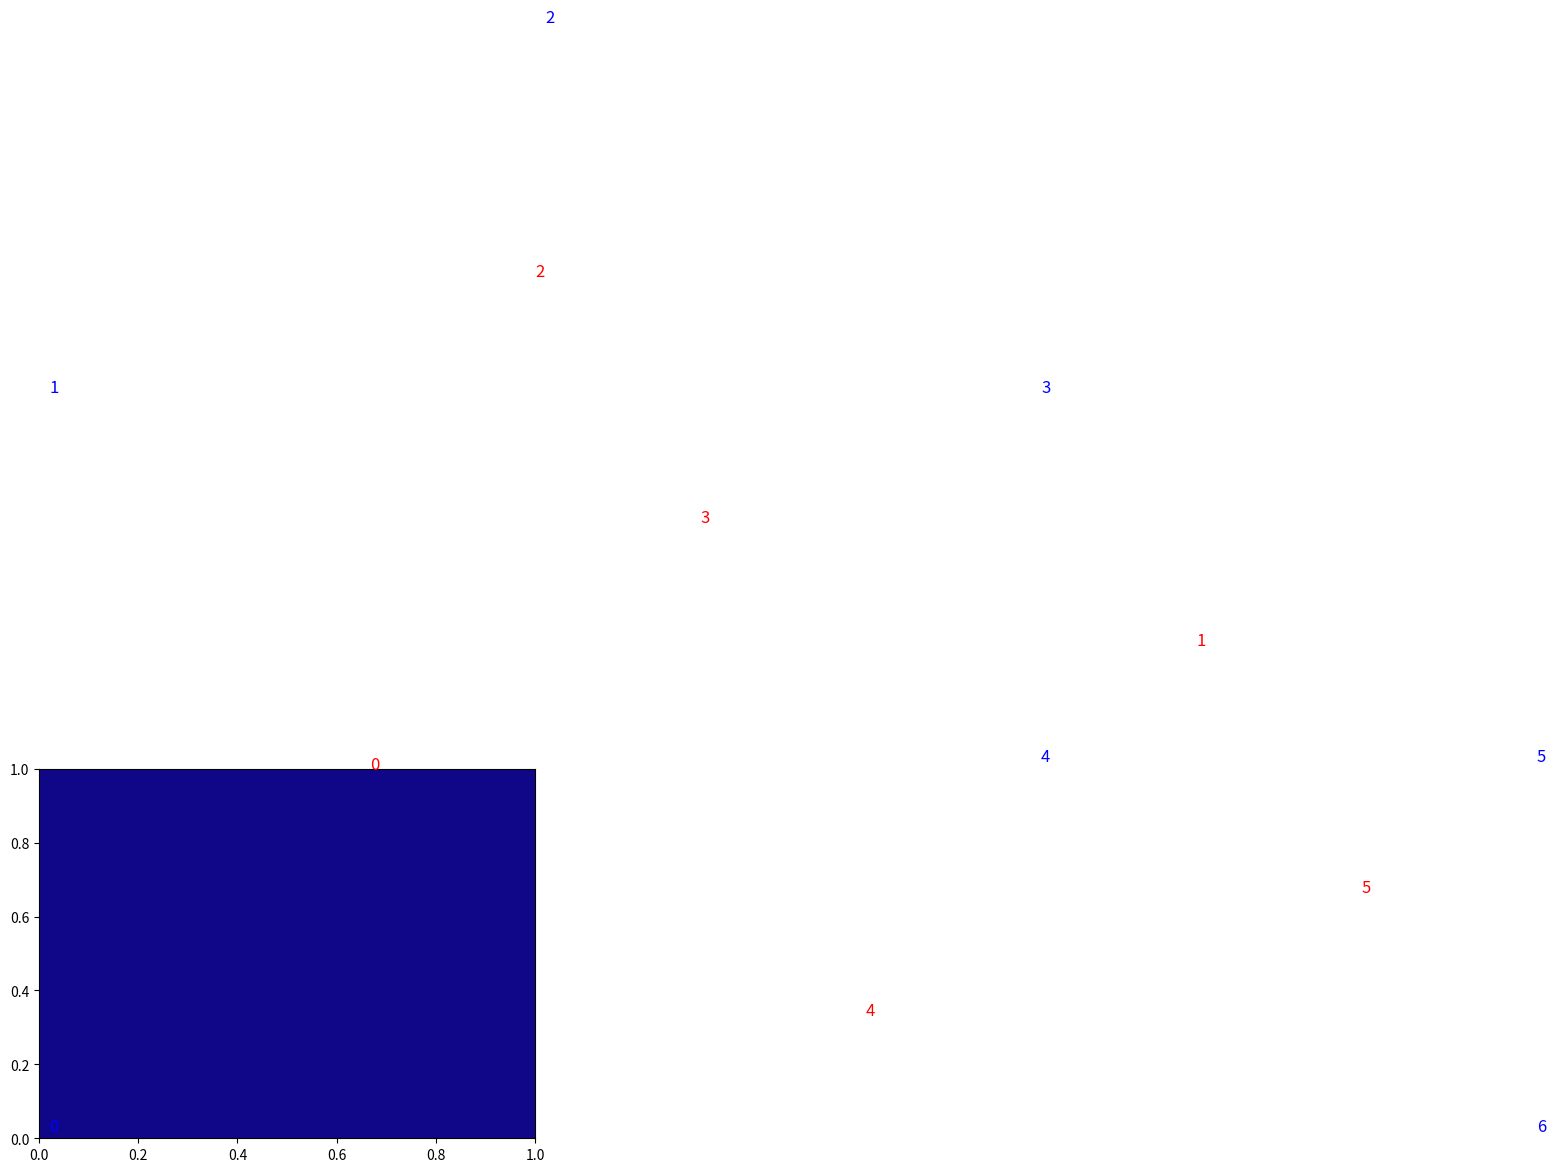

Source code (Python):
#author:tony jiao
#finished


import numpy as np
import matplotlib.pyplot as plt
from matplotlib.patches import Polygon
import matplotlib.tri as tri
import sys

x = [0,0,1,2,2,3,3]
y = [0,2,3,2,1,1,0]



N=len(x)

#节点生成网格编号
triObj = tri.Triangulation(x, y)	# 生成给定平面点组凸包的 Delauney 三角剖分.
print(triObj.triangles) #输出每个单元的顶点编号
print(triObj.edges) #输出每个边的顶点编号
t=np.array(triObj.triangles)

#网格结构可视化
fig=plt.figure('网格结构图') #生成画图窗口
sub=fig.add_subplot(111) #调用子图
#plt.plot(x,y,color='r',label='edge')
#plt.plot([x[0],x[-1]],[y[0],y[-1]],color='r',label='edge')

sub.scatter(x,y,marker='o',color='b',s=50) #画节点
for i in range(N): #节点标号
    sub.text(x[i]+0.02,y[i]+0.02,'{:d}'.format(i),fontsize=12,color='b')
for i in range(len(t)): #网格标号
    centx=(x[t[i,0]]+x[t[i,1]]+x[t[i,2]])/3
    centy=(y[t[i,0]]+y[t[i,1]]+y[t[i,2]])/3
    sub.text(centx,centy,'{:d}'.format(i),fontsize=12,color='r')
sub.triplot(triObj,color='k')#画三角形网格
plt.show()#显示



#填充颜色
triangles=np.array(triObj.triangles)#列表数组转化为np数组
ntri=len(triangles)
for i in range(ntri):
    vertices = np.zeros([3,2])
    for j in range(3):
        vertices[j,0]=x[triangles[i,j]]
        vertices[j,1]=y[triangles[i,j]]
    ploy=Polygon(vertices,color=plt.cm.plasma(1))
    sub.add_patch(ploy)



sub.set_xlim([0,1])
sub.set_ylim([0,1])
plt.show()
